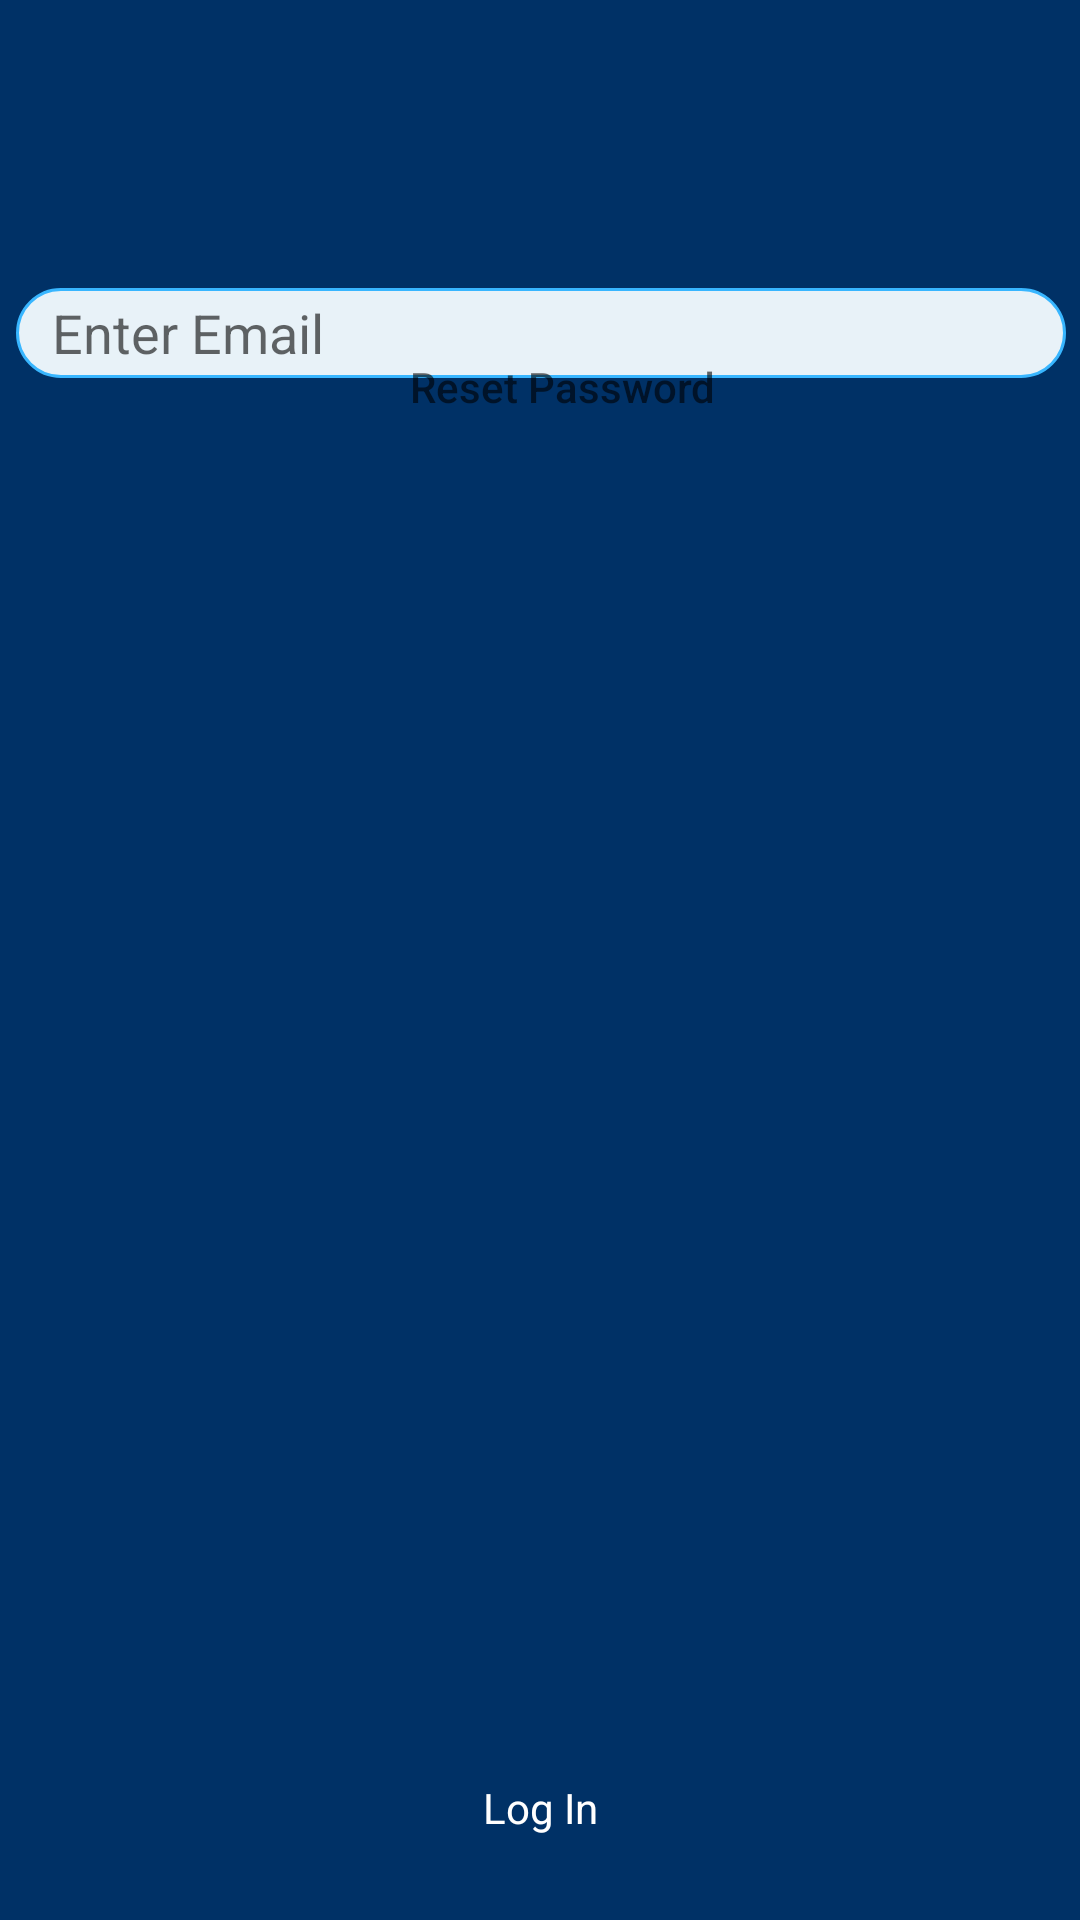

Reconstruct the res/layout file that produces this screen, plus the resources it refers to.
<!-- AndroidManifest.xml: application theme Theme.ProTimer -->
<!-- res/layout/activity_forgot_password.xml -->
<?xml version="1.0" encoding="utf-8"?>
<androidx.constraintlayout.widget.ConstraintLayout xmlns:android="http://schemas.android.com/apk/res/android"
    xmlns:app="http://schemas.android.com/apk/res-auto"
    xmlns:tools="http://schemas.android.com/tools"
    android:layout_width="match_parent"
    android:layout_height="match_parent"
    tools:context=".ui.ui.SignIn.ForgotPassword"
    android:background="#003166">

    <EditText
        android:id="@+id/resetPasswordEmail"
        android:layout_width="350dp"
        android:layout_height="30dp"
        android:layout_marginTop="96dp"
        android:background="@drawable/login_input"
        android:hint="Enter Email"
        android:paddingStart="12dp"
        android:paddingEnd="12dp"
        app:layout_constraintBottom_toTopOf="@+id/button"
        app:layout_constraintEnd_toEndOf="parent"
        app:layout_constraintHorizontal_bias="0.545"
        app:layout_constraintStart_toStartOf="parent"
        app:layout_constraintTop_toTopOf="parent"
        app:layout_constraintVertical_bias="0.18"
        tools:ignore="UnknownId" />

    <Button
        android:id="@+id/resetPasswordbtn"
        android:layout_width="200dp"
        android:layout_height="40dp"
        android:layout_marginBottom="444dp"
        android:background="@drawable/login_button"
        android:hint="Reset Password"
        android:textColor="@color/white"
        app:layout_constraintBottom_toTopOf="@+id/textView2"
        app:layout_constraintEnd_toEndOf="parent"
        app:layout_constraintHorizontal_bias="0.545"
        app:layout_constraintStart_toStartOf="parent" />

    <TextView
        android:id="@+id/textView2"
        android:layout_width="wrap_content"
        android:layout_height="wrap_content"
        android:layout_marginHorizontal="165dp"
        android:layout_marginBottom="28dp"
        android:onClick="goBack"
        android:text="Log In"
        android:textColor="@color/white"
        app:layout_constraintBottom_toBottomOf="parent"
        app:layout_constraintEnd_toEndOf="parent"
        app:layout_constraintHorizontal_bias="0.498"
        app:layout_constraintStart_toStartOf="parent" />

</androidx.constraintlayout.widget.ConstraintLayout>
<!-- resources referenced by this layout -->
<resources>
  <color name="white">#FFFFFFFF</color>
  <!-- drawable login_input (drawable) -->
  <?xml version="1.0" encoding="utf-8"?>
  <shape xmlns:android="http://schemas.android.com/apk/res/android"
      android:shape="rectangle">
      <solid android:color="#E8F2F8"/>
      <corners android:radius="30dp"/>
      <stroke android:color="#38B6FF"
          android:width="1dp"/>
  
  </shape>
  <style name="Theme.ProTimer" parent="Theme.AppCompat.Light.NoActionBar">
          
          <item name="colorPrimary">@color/white</item>
          <item name="colorPrimaryVariant">@color/purple_700</item>
          <item name="colorOnPrimary">@color/white</item>
          
          <item name="colorSecondary">@color/teal_200</item>
          <item name="colorSecondaryVariant">@color/teal_700</item>
          <item name="colorOnSecondary">@color/black</item>
  
          
          <item name="android:statusBarColor" tools:targetApi="l">?attr/colorPrimaryVariant</item>
          
      </style>
  <color name="purple_700">#FF3700B3</color>
  <color name="teal_200">#FF03DAC5</color>
  <color name="teal_700">#FF018786</color>
  <color name="black">#FF000000</color>
</resources>
